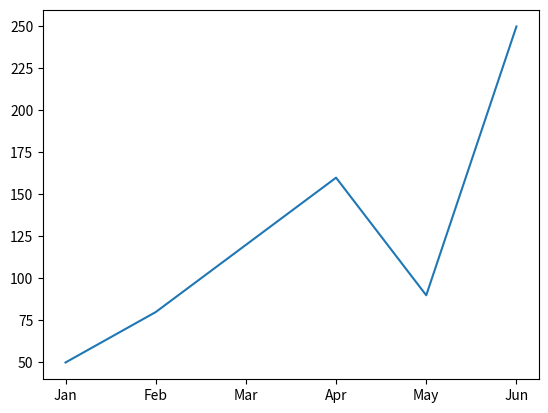
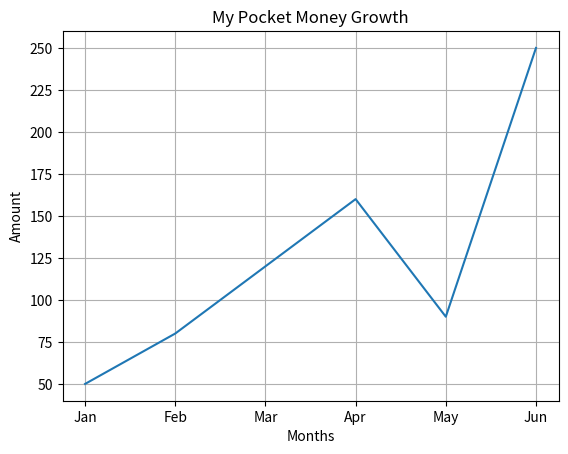
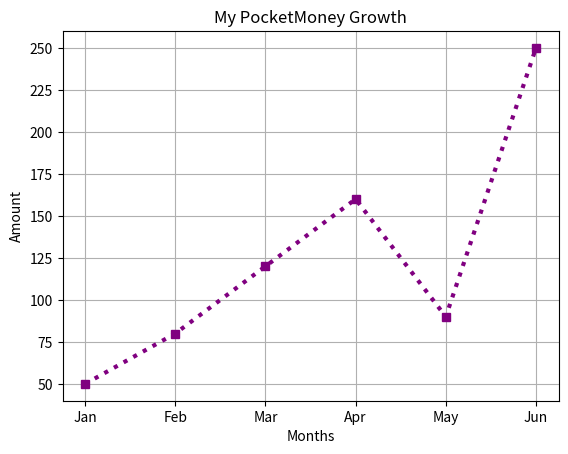
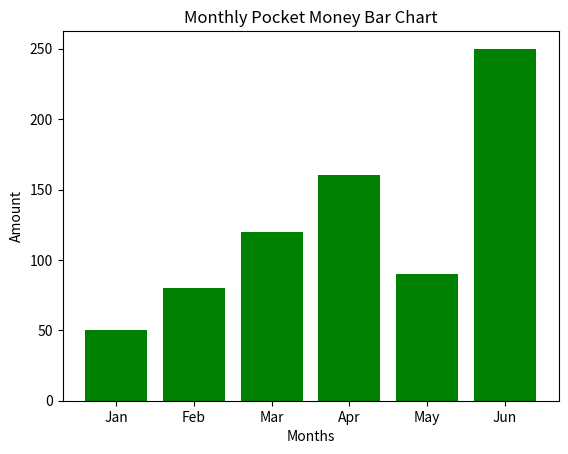

The script that saved these images, in order:
import matplotlib.pyplot as plt

months = ['Jan', 'Feb', 'Mar', 'Apr', 'May', 'Jun']
pocket_money = [50, 80, 120, 160, 90, 250]

plt.plot(months, pocket_money)
plt.show()

plt.plot(months, pocket_money)
plt.title('My Pocket Money Growth')
plt.xlabel('Months')
plt.ylabel('Amount')
plt.grid(True)
plt.show()

plt.plot(months, pocket_money, color='purple', marker='s', linestyle='dotted', linewidth=3)
plt.title('My PocketMoney Growth')
plt.xlabel('Months')
plt.ylabel('Amount')
plt.grid(True)
plt.show()

plt.bar(months, pocket_money, color='green')
plt.title('Monthly Pocket Money Bar Chart')
plt.xlabel('Months')
plt.ylabel('Amount')
plt.show()
